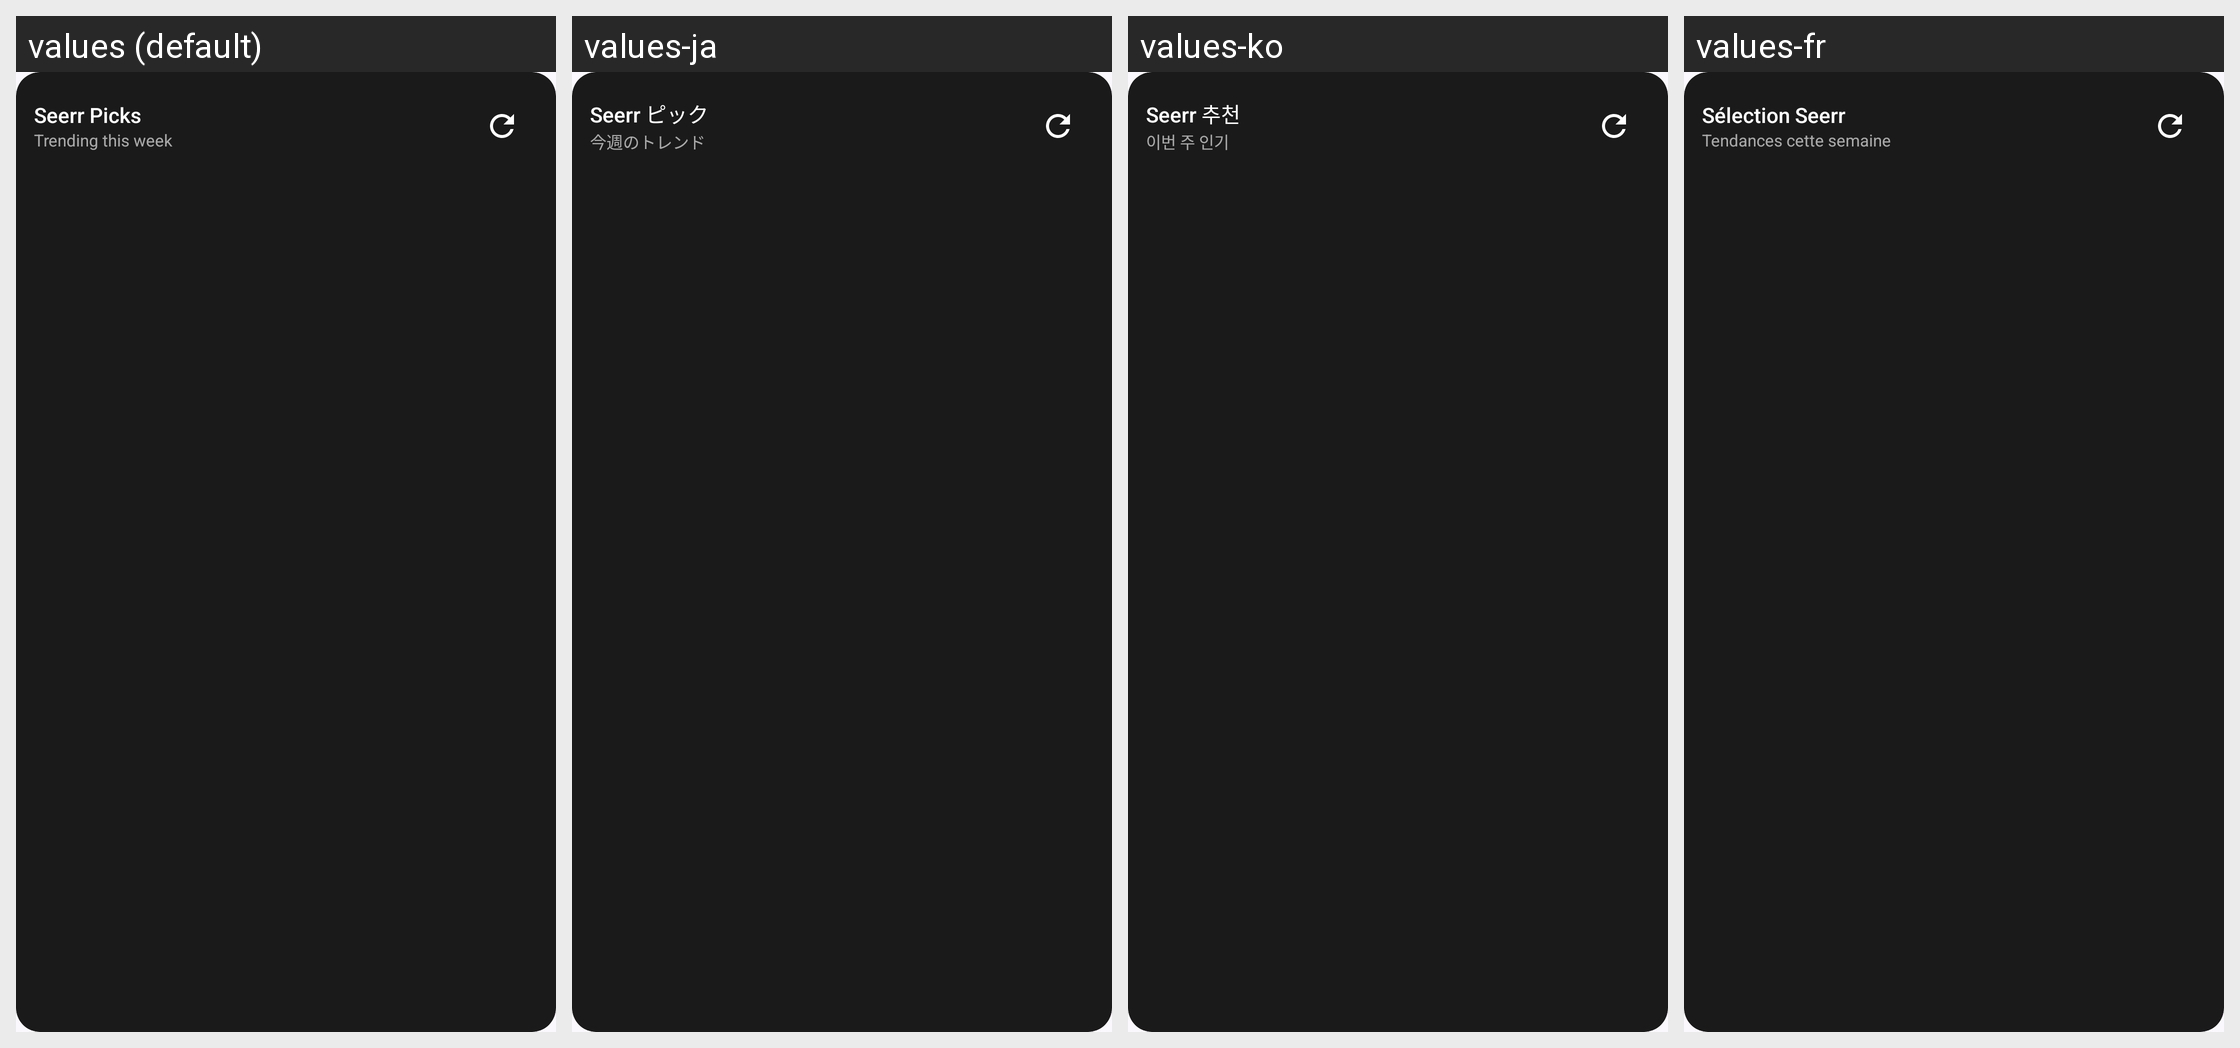

Locale-by-locale string values for the Android screen shown in this grid:
Android screen res/layout/seerr_recommendations_widget.xml rendered under 4 locales, left to right: values (default), values-ja, values-ko, values-fr. Device: Nexus 5 (rendered at 1080×1920; each locale shown at half size, 540×960, under a caption strip naming it); theme Theme.JellyPlay.
Other locales in the repository, not shown: values-de, values-es, values-it, values-pt, values-zh.
Strings drawn on this screen, with the default value and each locale's value (text and hints the layout hard-codes, and strings that could not be matched under every locale, appear in the picture but are not listed):

widget_seerr_recommendations_title
  values: Seerr Picks
  values-ja: Seerr ピック
  values-ko: Seerr 추천
  values-fr: Sélection Seerr

widget_seerr_recommendations_subtitle
  values: Trending this week
  values-ja: 今週のトレンド
  values-ko: 이번 주 인기
  values-fr: Tendances cette semaine
